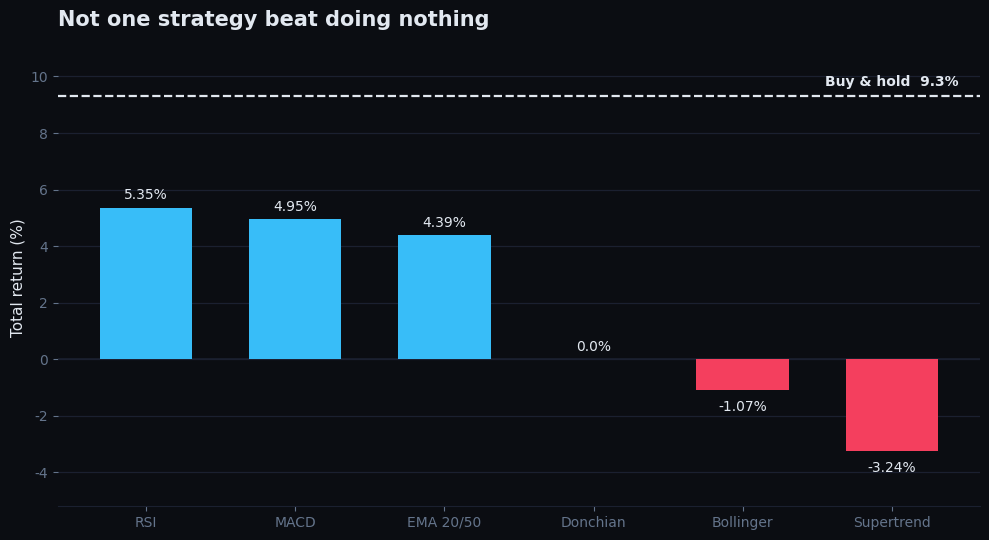

The script that saved this image: (Note: this script raises an exception after producing the figure.)
"""Generate the result charts used in the README.

Numbers are hardcoded from the backtest output in results/comparison.json
so the charts can be regenerated without re-running the data pull.
"""

import matplotlib
matplotlib.use("Agg")
import matplotlib.pyplot as plt
import numpy as np

BG = "#0B0D12"
GRID = "#1B2030"
TEXT = "#E2E8F0"
MUTED = "#64748B"
BLUE = "#38BDF8"
PURPLE = "#7C3AED"
RED = "#F43F5E"
GREY = "#475569"

plt.rcParams.update({
    "figure.facecolor": BG,
    "axes.facecolor": BG,
    "savefig.facecolor": BG,
    "text.color": TEXT,
    "axes.labelcolor": TEXT,
    "xtick.color": MUTED,
    "ytick.color": MUTED,
    "axes.edgecolor": GRID,
    "font.family": "DejaVu Sans",
})

STRATEGIES = ["RSI", "MACD", "EMA 20/50", "Donchian", "Bollinger", "Supertrend"]
RETURNS = [5.35, 4.95, 4.39, 0.0, -1.07, -3.24]
TRADES = [6, 18, 3, 0, 7, 8]
WIN_RATE = [50.0, 33.3, 33.3, 0.0, 57.1, 25.0]
PROFIT_FACTOR = [1.91, 1.39, 2.75, 0.0, 0.92, 0.88]
BUY_HOLD = 9.3


def returns_chart():
    """Every strategy vs buy-and-hold. The main finding."""
    fig, ax = plt.subplots(figsize=(10, 5.5))
    colors = [BLUE if r > 0 else RED if r < 0 else GREY for r in RETURNS]
    bars = ax.bar(STRATEGIES, RETURNS, color=colors, width=0.62, zorder=3)

    ax.axhline(BUY_HOLD, color=TEXT, linestyle="--", linewidth=1.6, zorder=4)
    ax.text(5.45, BUY_HOLD + 0.35, f"Buy & hold  {BUY_HOLD}%",
            color=TEXT, fontsize=10, ha="right", fontweight="bold")
    ax.axhline(0, color=GRID, linewidth=1.2, zorder=2)

    for bar, val in zip(bars, RETURNS):
        offset = 0.3 if val >= 0 else -0.75
        ax.text(bar.get_x() + bar.get_width() / 2, val + offset, f"{val}%",
                ha="center", color=TEXT, fontsize=10, zorder=5)

    ax.set_ylim(-5.2, 11)
    ax.set_ylabel("Total return (%)", fontsize=11)
    ax.set_title("Not one strategy beat doing nothing",
                 fontsize=15, fontweight="bold", pad=16, loc="left")
    ax.grid(axis="y", color=GRID, linewidth=0.9, zorder=0)
    ax.set_axisbelow(True)
    for spine in ("top", "right", "left"):
        ax.spines[spine].set_visible(False)

    fig.tight_layout()
    fig.savefig("assets/returns.png", dpi=160)
    plt.close(fig)


def winrate_chart():
    """Win rate vs profit factor — the payoff-ratio lesson."""
    fig, ax = plt.subplots(figsize=(10, 5.5))

    live = [i for i, t in enumerate(TRADES) if t > 0]
    x = [WIN_RATE[i] for i in live]
    y = [PROFIT_FACTOR[i] for i in live]
    sizes = [TRADES[i] * 42 + 90 for i in live]
    colors = [BLUE if PROFIT_FACTOR[i] > 1 else RED for i in live]

    ax.axhline(1.0, color=MUTED, linestyle="--", linewidth=1.5, zorder=2)
    ax.text(60.5, 1.03, "break-even", color=MUTED, fontsize=9.5, ha="right")

    ax.scatter(x, y, s=sizes, c=colors, alpha=0.72,
               edgecolors=TEXT, linewidths=1.1, zorder=3)

    labels = {"RSI": (8, 12), "MACD": (8, -20), "EMA 20/50": (-14, 16),
              "Bollinger": (10, 12), "Supertrend": (10, -20)}
    for i in live:
        name = STRATEGIES[i]
        ax.annotate(name, (WIN_RATE[i], PROFIT_FACTOR[i]),
                    textcoords="offset points", xytext=labels.get(name, (8, 10)),
                    color=TEXT, fontsize=10.5, fontweight="bold")

    ax.set_xlabel("Win rate (%)", fontsize=11)
    ax.set_ylabel("Profit factor", fontsize=11)
    ax.set_title("A high win rate does not mean a profitable strategy",
                 fontsize=15, fontweight="bold", pad=16, loc="left")
    ax.text(0.0, -0.19,
            "Bubble size = number of trades.  Bollinger wins most often and still loses money.",
            transform=ax.transAxes, color=MUTED, fontsize=10)

    ax.set_xlim(18, 62)
    ax.set_ylim(0.6, 3.1)
    ax.grid(color=GRID, linewidth=0.9, zorder=0)
    ax.set_axisbelow(True)
    for spine in ("top", "right"):
        ax.spines[spine].set_visible(False)

    fig.tight_layout()
    fig.savefig("assets/winrate.png", dpi=160)
    plt.close(fig)


def walkforward_chart():
    """In-sample vs out-of-sample — the overfitting lesson."""
    fig, ax = plt.subplots(figsize=(10, 5))

    folds = ["Fold 1", "Fold 2", "Fold 3", "Average"]
    train = [8.18, 0.0, 3.01, 3.73]
    test = [3.11, 0.0, 0.0, 1.04]

    idx = np.arange(len(folds))
    width = 0.36

    ax.bar(idx - width / 2, train, width, label="In-sample (trained on)",
           color=PURPLE, zorder=3)
    ax.bar(idx + width / 2, test, width, label="Out-of-sample (unseen)",
           color=GREY, zorder=3)

    for i, (tr, te) in enumerate(zip(train, test)):
        ax.text(i - width / 2, tr + 0.18, f"{tr}%", ha="center",
                color=TEXT, fontsize=9.5, zorder=4)
        ax.text(i + width / 2, te + 0.18, f"{te}%", ha="center",
                color=TEXT, fontsize=9.5, zorder=4)

    ax.set_xticks(idx)
    ax.set_xticklabels(folds)
    ax.set_ylabel("Return (%)", fontsize=11)
    ax.set_ylim(0, 9.6)
    ax.set_title("RSI, the best performer, mostly stopped working on unseen data",
                 fontsize=15, fontweight="bold", pad=16, loc="left")
    ax.text(0.0, -0.16,
            "Robustness score 0.46 — verdict: likely overfitted.  The entire out-of-sample "
            "period produced 1 trade.",
            transform=ax.transAxes, color=MUTED, fontsize=10)

    leg = ax.legend(frameon=False, loc="upper right", fontsize=10.5)
    for text in leg.get_texts():
        text.set_color(TEXT)

    ax.grid(axis="y", color=GRID, linewidth=0.9, zorder=0)
    ax.set_axisbelow(True)
    for spine in ("top", "right", "left"):
        ax.spines[spine].set_visible(False)

    fig.tight_layout()
    fig.savefig("assets/walkforward.png", dpi=160)
    plt.close(fig)


if __name__ == "__main__":
    returns_chart()
    winrate_chart()
    walkforward_chart()
    print("Charts written to assets/")
